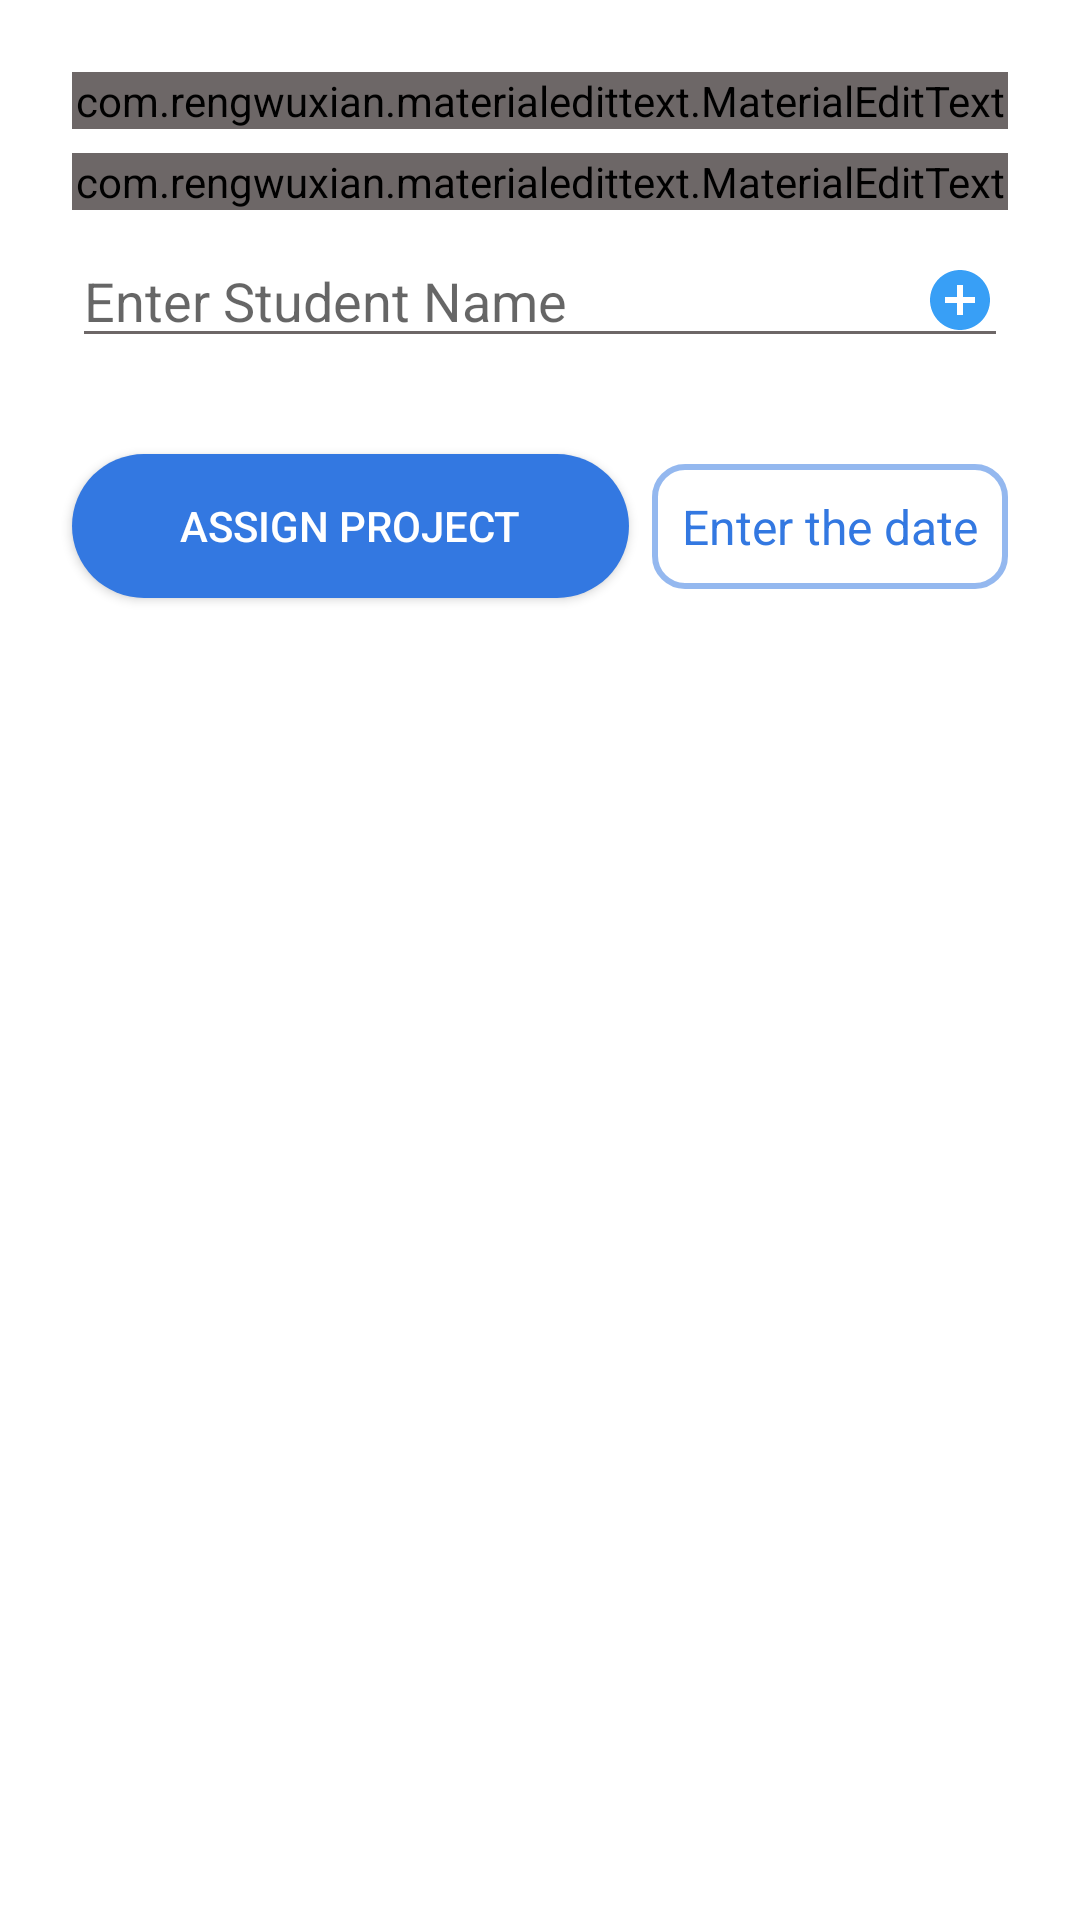

This screen was rendered from an Android layout file. Write that file and the resources it references.
<!-- AndroidManifest.xml: activity theme AppTheme.NoActionBar -->
<!-- res/layout/activity_assign_project.xml -->
<?xml version="1.0" encoding="utf-8"?>
<androidx.constraintlayout.widget.ConstraintLayout xmlns:android="http://schemas.android.com/apk/res/android"
    xmlns:app="http://schemas.android.com/apk/res-auto"
    xmlns:tools="http://schemas.android.com/tools"
    android:id="@+id/clAssignProjectContainer"
    android:layout_width="match_parent"
    android:layout_height="match_parent"
    android:layout_margin="@dimen/padding_small"
    android:padding="@dimen/padding_16_dp">

    <com.rengwuxian.materialedittext.MaterialEditText
        android:id="@+id/etProjectTitle"
        android:layout_width="match_parent"
        android:layout_height="wrap_content"
        android:layout_margin="@dimen/padding_small"
        android:backgroundTint="@color/dark_grey"
        android:hint="@string/enter_project_title"
        android:inputType="text"
        app:layout_constraintEnd_toEndOf="parent"
        app:layout_constraintStart_toStartOf="parent"
        app:layout_constraintTop_toTopOf="parent"
        app:met_floatingLabel="highlight"
        app:met_floatingLabelText="@string/enter_project_title" />

    <com.rengwuxian.materialedittext.MaterialEditText
        android:id="@+id/etProjectDescription"
        android:layout_width="match_parent"
        android:layout_height="wrap_content"
        android:layout_margin="@dimen/padding_small"
        android:backgroundTint="@color/dark_grey"
        android:hint="@string/enter_project_description"
        android:inputType="text"
        app:layout_constraintEnd_toEndOf="parent"
        app:layout_constraintStart_toStartOf="parent"
        app:layout_constraintTop_toBottomOf="@id/etProjectTitle"
        app:met_floatingLabel="highlight"
        app:met_floatingLabelText="@string/enter_project_description" />

    <AutoCompleteTextView
        android:id="@+id/autoCompleteUser"
        android:layout_width="0dp"
        android:layout_height="wrap_content"
        android:layout_margin="@dimen/padding_small"
        android:backgroundTint="@color/dark_grey"
        android:hint="@string/enter_student_name"
        android:completionThreshold="1"
        android:drawableEnd="@drawable/ic_add_circle"
        android:drawablePadding="@dimen/padding_small"
        app:layout_constraintEnd_toEndOf="parent"
        app:layout_constraintStart_toStartOf="parent"
        app:layout_constraintTop_toBottomOf="@id/etProjectDescription"/>

    <androidx.recyclerview.widget.RecyclerView
        android:id="@+id/rvUsers"
        android:layout_width="match_parent"
        android:layout_height="wrap_content"
        android:layout_marginTop="@dimen/padding_16_dp"
        app:layout_constraintEnd_toEndOf="parent"
        app:layout_constraintStart_toStartOf="parent"
        app:layout_constraintTop_toBottomOf="@id/autoCompleteUser"
        app:spanCount="5"
        tools:itemCount="3"
        tools:listitem="@layout/cell_generic" />

    <androidx.appcompat.widget.AppCompatButton
        android:id="@+id/btnAddProject"
        android:layout_width="wrap_content"
        android:layout_height="wrap_content"
        android:layout_marginTop="@dimen/padding_16_dp"
        android:background="@drawable/bg_rounded_corner"
        android:paddingStart="@dimen/padding_huge"
        android:paddingEnd="@dimen/padding_huge"
        android:text="@string/assign_project"
        android:textColor="@color/white"
        app:layout_constraintEnd_toStartOf="@id/tvAddDateTime"
        app:layout_constraintStart_toStartOf="parent"
        app:layout_constraintTop_toBottomOf="@id/rvUsers" />

    <TextView
        android:id="@+id/tvAddDateTime"
        style="@style/Text.Primary"
        android:layout_width="wrap_content"
        android:layout_height="wrap_content"
        android:background="@drawable/bg_round_outlined"
        android:padding="@dimen/padding_medium"
        android:text="Enter the date"
        android:textColor="@color/colorPrimary"
        android:textSize="@dimen/font_normal"
        app:layout_constraintBottom_toBottomOf="@id/btnAddProject"
        app:layout_constraintEnd_toEndOf="parent"
        app:layout_constraintStart_toEndOf="@id/btnAddProject"
        app:layout_constraintTop_toTopOf="@id/btnAddProject" />

    <ImageView
        android:id="@+id/ivProject"
        android:layout_width="200dp"
        android:layout_height="200dp"
        android:contentDescription="@string/image"
        android:src="@drawable/ic_project"
        app:layout_constraintBottom_toBottomOf="parent"
        app:layout_constraintEnd_toEndOf="parent"
        app:layout_constraintStart_toStartOf="parent"
        app:layout_constraintTop_toBottomOf="@id/btnAddProject" />

</androidx.constraintlayout.widget.ConstraintLayout>
<!-- res/layout/cell_generic.xml (included above) -->
<?xml version="1.0" encoding="utf-8"?>
<androidx.constraintlayout.widget.ConstraintLayout xmlns:android="http://schemas.android.com/apk/res/android"
    xmlns:app="http://schemas.android.com/apk/res-auto"
    xmlns:tools="http://schemas.android.com/tools"
    android:padding="@dimen/padding_small"
    android:layout_width="wrap_content"
    android:layout_height="wrap_content">

    <TextView
        android:id="@+id/tvGenericName"
        android:layout_width="wrap_content"
        android:layout_height="wrap_content"
        android:background="@drawable/bg_skills"
        android:padding="@dimen/padding_medium"
        style="@style/Text.Primary"
        android:gravity="center"
        android:textColor="@color/white"
        android:drawableEnd="@drawable/ic_close"
        android:drawablePadding="@dimen/padding_medium"
        app:layout_constraintStart_toStartOf="parent"
        app:layout_constraintTop_toTopOf="parent"
        tools:text="@string/skills_hint" />
</androidx.constraintlayout.widget.ConstraintLayout>
<!-- resources referenced by this layout -->
<resources>
  <color name="colorPrimary">#3378E1</color>
  <color name="dark_grey">#6D6767</color>
  <color name="white">#ffffff</color>
  <dimen name="font_normal">16sp</dimen>
  <dimen name="padding_16_dp">16dp</dimen>
  <dimen name="padding_huge">36dp</dimen>
  <dimen name="padding_medium">10dp</dimen>
  <dimen name="padding_small">8dp</dimen>
  <!-- drawable bg_round_outlined (drawable) -->
  <?xml version="1.0" encoding="utf-8"?>
  
  <shape xmlns:android="http://schemas.android.com/apk/res/android"
         android:shape="rectangle">
  
      
      <solid android:color="@color/transparent" />
  
      
      <stroke android:width="2dp" android:color="@color/exam_selected" />
  
      
      <corners android:radius="10dp" />
  
  </shape>
  <!-- drawable bg_rounded_corner (drawable) -->
  <?xml version="1.0" encoding="utf-8"?>
  <shape xmlns:android="http://schemas.android.com/apk/res/android">
      <solid android:color="@color/colorPrimary" />
      <corners android:radius="@dimen/rounded_corner_radius" />
      <padding
          android:bottom="0dp"
          android:left="0dp"
          android:right="0dp"
          android:top="0dp" />
  </shape>
  <!-- drawable bg_skills (drawable) -->
  <?xml version="1.0" encoding="utf-8"?>
  <shape xmlns:android="http://schemas.android.com/apk/res/android">
      <solid android:color="@color/exam_selected" />
      <corners android:radius="@dimen/padding_normal_large" />
      <padding
          android:bottom="0dp"
          android:left="0dp"
          android:right="0dp"
          android:top="0dp" />
  </shape>
  <!-- drawable ic_add_circle (drawable) -->
  <vector xmlns:android="http://schemas.android.com/apk/res/android"
          android:width="24dp"
          android:height="24dp"
          android:viewportWidth="24.0"
          android:viewportHeight="24.0">
      <path
          android:fillColor="@color/collect_blue"
          android:pathData="M12,2C6.48,2 2,6.48 2,12s4.48,10 10,10 10,-4.48 10,-10S17.52,2 12,2zM17,13h-4v4h-2v-4L7,13v-2h4L11,7h2v4h4v2z"/>
  </vector>
  <string name="assign_project">Assign Project</string>
  <string name="enter_project_description">Enter Project Description</string>
  <string name="enter_project_title">Enter Project Title</string>
  <string name="enter_student_name">Enter Student Name</string>
  <string name="image">Image</string>
  <string name="skills_hint">Enter your Skills</string>
  <style name="Text.Primary">
          <item name="android:textColor">@color/color_text_primary</item>
          <item name="fontPath">fonts/Lato.ttf</item>
      </style>
  <style name="AppTheme.NoActionBar" parent="Theme.MaterialComponents.Light.NoActionBar" />
  <color name="transparent">#00ffffff</color>
  <color name="exam_selected">#853378E1</color>
  <dimen name="rounded_corner_radius">26dp</dimen>
  <dimen name="padding_normal_large">18dp</dimen>
  <color name="collect_blue">#389FF6</color>
  <color name="color_text_primary">@color/black</color>
  <color name="black">#000000</color>
</resources>
